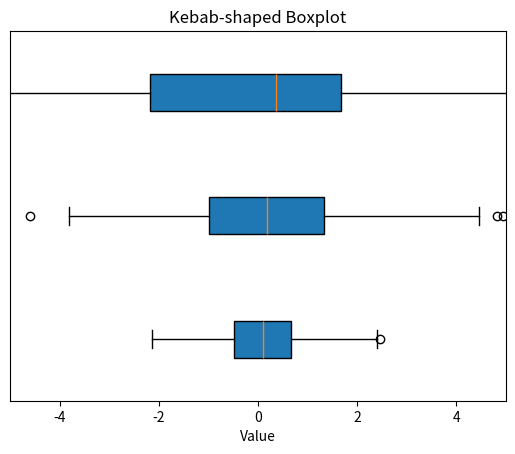

Recreate this plot in Python. (Note: this script raises an exception after producing the figure.)
import matplotlib.pyplot as plt
import numpy as np

# Generate some sample data
np.random.seed(10)
data = [np.random.normal(0, std, 100) for std in range(1, 4)]

# Create the figure and axis objects
fig, ax = plt.subplots()

# Create the boxplot
ax.boxplot(data, vert=False, patch_artist=True)

# Customize the plot to make it look like a kebab
ax.set_xlim(-5, 5)  # Adjust the x-axis limits to create the kebab shape
ax.set_yticks([])   # Remove the y-axis ticks
ax.set_xlabel('Value')  # Set the x-axis label
ax.set_title('Kebab-shaped Boxplot')  # Set the plot title

# Customize the boxplot colors
colors = ['tan', 'saddlebrown', 'firebrick']
for patch, color in zip(ax['boxes'], colors):
    patch.set_facecolor(color)

# Show the plot
plt.show()
